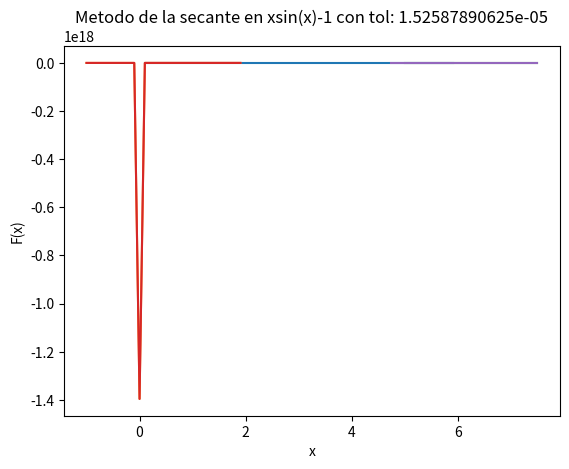

Here is the Python script that generated this plot:
# FUNCION A RESOLVER

import numpy as np
import matplotlib.pyplot as plt

x = np.arange(0, 6, 0.1)
tolerancia = [ 2**-16]


def f(x):
    return  (((10-(x**2))/x)+(3*x*((10-(x**2))/x)**2)-(57))

def g(x):
    return ((10-(x**2))/x)
def secant(x0,x1,e,N):
    step = 1
    con = True
    funcion = []
    valores = np.arange(-1, 2, 0.1)
    
    for k in valores:
        funcion.append(f(k))

    while con:
        if f(x0) == f(x1):
            print('Error, No se pude dividir en cero')
            break
        
        x2 = x0 - (x1-x0)*f(x0)/( f(x1) - f(x0) ) 
        print('Iteracion-%d, x2 = %0.6f Y f(x2) = %0.6f ' % (step, x2, f(x2)))
        x0 = x1
        x1 = x2
        step = step + 1
        
        if step <= 3:
            tol = str(e)
            x =[x0, x1, x2]
            y =[f(x0), f(x1), f(x2)]
            plt.plot(valores,funcion)
            plt.plot(x, y)
            plt.title("Metodo de la secante en xsin(x)-1 con tol: " + tol)
            plt.ylabel("F(x)")
            plt.xlabel("x")
            plt.show()
        
        if step > N:
            print('No Convergente')
            break
        
        con = abs(f(x2)) > e
    print('\n Resultado de la raiz: %0.32f' % x2)
    print('Punto Interseccion x2 = %0.32f , %0.32f ' % (x2, g(x2)))



##Gráfica de la funcion
funcion = []
for k in x:
    funcion.append(f(k))
    
plt.plot(x,funcion)
plt.show()



x0 = 1  
x1 = 5
N = 12
#secant(x0,x1,10**-8,N)

for i in tolerancia:
    print("Tolerancia: ", i)
    secant(x0,x1,i,N)

    

#x = np.arange(0,10,0.1)



